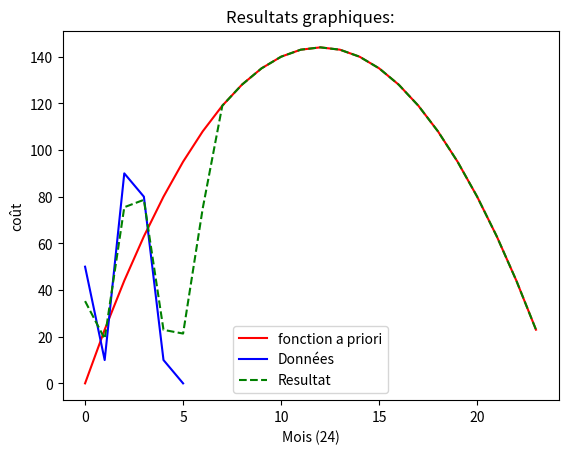

Python code for this plot:
#!/usr/bin/env python3
# -*- coding: utf-8 -*-
"""
Created on Thu Mar 21 11:24:26 2019

@author: jean-baptiste
"""

# On va estimer a priori mu selon Q
#c est de dimension 24, il représente l'espérance du cout, la coordonnée i est le cout au mois i.
#On rentre à la main des valeurs de c pour coller au modèle.
#On a comme paramètre une loi normale N(c,S)
#Au début, on va considérer S comme tridiagonale (une dépendance d'un mois à l'autre)
# S est R^24x24


#On a de l'autre coté des observations sur k mois, des échantillons x_1, ... x_k.
#On veut construire mu qui équilibre entre "coller aux échantillons" et "coller à la prédiction".

#On veut avoir une prédiction selon N(mu,R)

#Mathématiquement, cela revient à jouer sur les paramètres R et S.
# On doit trouver mu qui minimise ps(Xk-Uk,Rk^-1 (Xk-Uk)) + ps(mu-c,S^-1 (mu - c))

import matplotlib.pyplot as plt
import numpy as np
from scipy.optimize import minimize, rosen, rosen_der


# Creating a triadiag matrix:
def tridiag(n,s1,s2):
    return np.array([[s1*(abs(i-j)==0)+s2*(abs(i-j)==1) for j in range(n)] for i in range(n)])

def tridiag_2(n,s1,s2):
    return s1*np.eye(n)+s2*np.eye(n,k=1)+s2*np.eye(n,k=-1)

# Doing the scalar product of the n first components of two vectors:
def ps(n,a,b):
    assert(len(a)>=n and len(b)>=n)
    res=0
    for k in range(n):
        res+=a[k]*b[k]
    return res

# Returning the vectorial function of the minimisation problem of Bayes theory 
def to_minimize_vector(mu_v):
    res=[]
    for mu in mu_v:
        res.append( ps(k,X-mu[:k],np.dot(np.linalg.inv(R),X-mu[:k])) + ps(dim,mu-C,np.dot(np.linalg.inv(S),mu - C)))
    return np.array(res)


def predict(tendancy, sigma_tendancy_1, sigma_tendancy_2, raw_data, sigma_data_1, sigma_data_2):
    args= {0 : tendancy, 1 : sigma_tendancy_1, 2 : sigma_tendancy_2, 
            3 : raw_data, 4 : sigma_data_1, 5 : sigma_data_2}
    C=args[0]
    S=tridiag(dim,args[1], args[2])
    X=args[3]
    k=len(X)
    R=tridiag(k,args[4],args[5])
    
    def to_minimize(mu):
        return ps(k,X-mu[:k],np.dot(np.linalg.inv(R),X-mu[:k])) + ps(dim,mu-C,np.dot(np.linalg.inv(S),mu - C))

    res=minimize(to_minimize,np.array([50 for i in range(dim)]))
    print(res.x)
    plt.title("Resultats graphiques:")
    plt.plot(range(dim),C,"r",label = "fonction a priori")
    plt.plot(range(k),X,"b",label = "Données")
    plt.plot(range(24),res.x,"g--",label = "Resultat")
    plt.xlabel('Mois (24)')
    plt.ylabel('coût')
    plt.legend()
    plt.show()
    
    
### Ploting the forecast:

#parameters:
dim=24

C=[-(x-(dim//2))**2+(dim//2)**2 for x in range(dim)]

s1=4
s2=2

X=np.array([50,10,90,80,10,0])


#predict(C,s1,s2,X,s1,s2)
predict(C,10,5,X,3,1)


#Alors ici on va essayer de représenter minimize, donc estimer une dimension 24 en une dimension 1.

# a chaque i dans abscisses on va représenter un vecteur de dimension 24 qui est a peu près représentatif.
# on commence par le vecteur [i,...,i]

#abscisses_1=np.array([i for i in range(1000)])

#abscisses_dim_1=np.array([[i-200 for j in range(dim)] for i in abscisses_1])
#abscisses_dim_2=np.array([[j-dim//2 + i - 500 for j in range(dim)] for i in abscisses_1])

#plt.plot(abscisses_1,to_minimize_vector(abscisses_dim_1))
#plt.plot(abscisses_1,to_minimize_vector(abscisses_dim_2))

